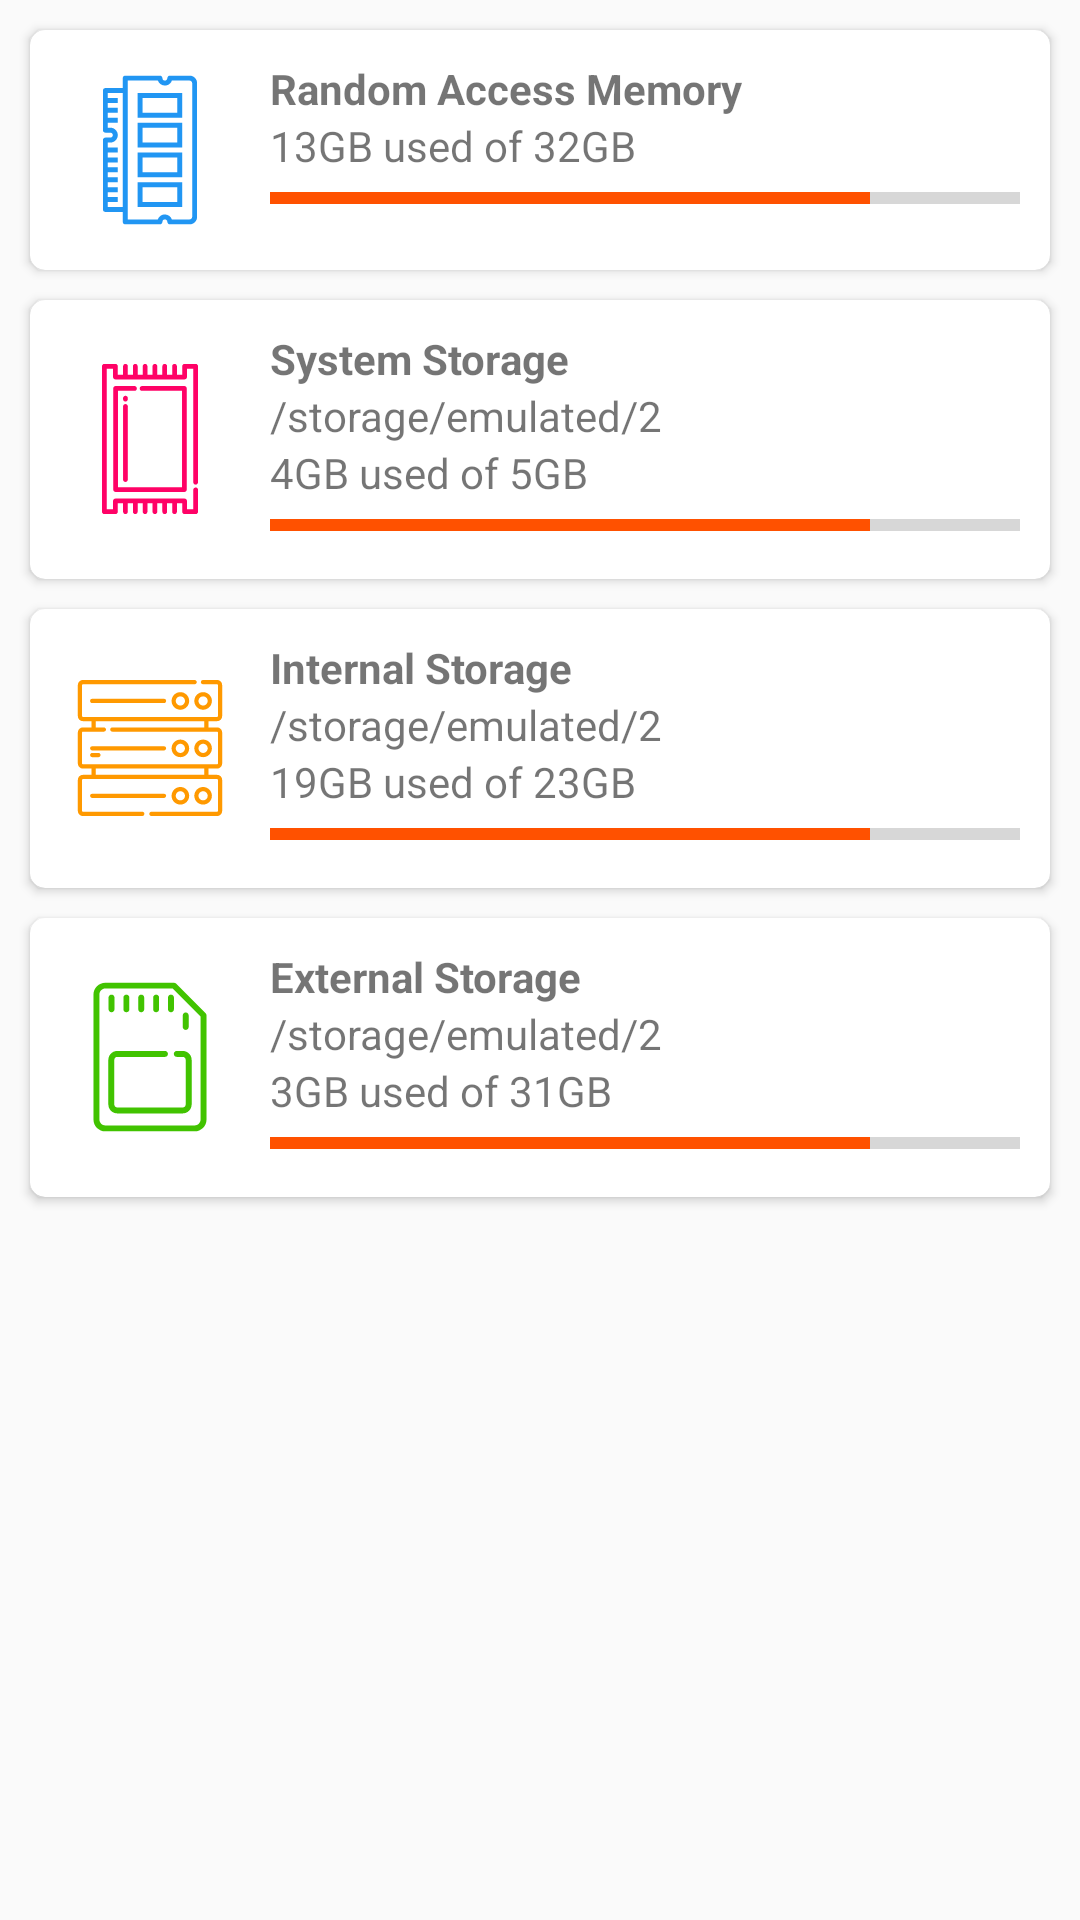

The Android layout XML behind this screen, and the referenced resources:
<!-- AndroidManifest.xml: application theme AppTheme -->
<!-- res/layout/tabmemory.xml -->
<ScrollView xmlns:android="http://schemas.android.com/apk/res/android"
    xmlns:app="http://schemas.android.com/apk/res-auto"
    xmlns:tools="http://schemas.android.com/tools"
    android:layout_width="match_parent"
    android:layout_height="match_parent"
    android:clipToPadding="false"
    android:padding="5dp"
    android:scrollbars="none"
    tools:context="com.ytheekshana.deviceinfo.MainActivity">

    <RelativeLayout
        android:id="@+id/rlayout"
        android:layout_width="match_parent"
        android:layout_height="wrap_content">

        <androidx.cardview.widget.CardView
            android:id="@+id/cardRamInfo"
            style="?attr/cardStyle"
            android:layout_width="match_parent"
            android:layout_height="wrap_content"
            android:layout_margin="5dp"
            app:cardCornerRadius="5dp"
            app:contentPadding="10dp">

            <RelativeLayout
                android:layout_width="match_parent"
                android:layout_height="wrap_content">

                <ImageView
                    android:id="@+id/imageRam"
                    android:layout_width="60dp"
                    android:layout_height="60dp"
                    android:layout_alignParentStart="true"
                    android:layout_centerVertical="true"
                    android:layout_marginEnd="10dp"
                    android:contentDescription="@string/imgRAM"
                    android:tint="@color/progress_ram"
                    app:srcCompat="@drawable/ram" />

                <TextView
                    android:id="@+id/txtRAMTitle"
                    android:layout_width="wrap_content"
                    android:layout_height="wrap_content"
                    android:layout_toEndOf="@id/imageRam"
                    android:text="@string/RAM"
                    android:textStyle="bold" />

                <TextView
                    android:id="@+id/txtRAMStatus"
                    android:layout_width="wrap_content"
                    android:layout_height="wrap_content"
                    android:layout_below="@id/txtRAMTitle"
                    android:layout_toEndOf="@id/imageRam"
                    android:text="13GB used of 32GB" />

                <ProgressBar
                    android:id="@+id/progressRam"
                    style="?android:attr/progressBarStyleHorizontal"
                    android:layout_width="match_parent"
                    android:layout_height="wrap_content"
                    android:layout_below="@id/txtRAMStatus"
                    android:layout_toEndOf="@id/imageRam"
                    android:progress="80" />


            </RelativeLayout>
        </androidx.cardview.widget.CardView>

        <androidx.cardview.widget.CardView
            android:id="@+id/cardRomInfo"
            style="?attr/cardStyle"
            android:layout_width="match_parent"
            android:layout_height="wrap_content"
            android:layout_below="@id/cardRamInfo"
            android:layout_margin="5dp"
            app:cardCornerRadius="5dp"
            app:contentPadding="10dp">

            <RelativeLayout
                android:layout_width="match_parent"
                android:layout_height="wrap_content">

                <ImageView
                    android:id="@+id/imageRom"
                    android:layout_width="60dp"
                    android:layout_height="60dp"
                    android:layout_alignParentStart="true"
                    android:layout_centerVertical="true"
                    android:layout_marginEnd="10dp"
                    android:contentDescription="@string/imgROM"
                    android:tint="@color/progress_rom"
                    app:srcCompat="@drawable/rom" />

                <TextView
                    android:id="@+id/txtROMTitle"
                    android:layout_width="wrap_content"
                    android:layout_height="wrap_content"
                    android:layout_toEndOf="@id/imageRom"
                    android:text="@string/ROM"
                    android:textStyle="bold" />

                <TextView
                    android:id="@+id/txtROMPath"
                    android:layout_width="wrap_content"
                    android:layout_height="wrap_content"
                    android:layout_below="@id/txtROMTitle"
                    android:layout_toEndOf="@id/imageRom"
                    android:text="/storage/emulated/2" />

                <TextView
                    android:id="@+id/txtROMStatus"
                    android:layout_width="wrap_content"
                    android:layout_height="wrap_content"
                    android:layout_below="@id/txtROMPath"
                    android:layout_toEndOf="@id/imageRom"
                    android:text="4GB used of 5GB" />

                <ProgressBar
                    android:id="@+id/progressRom"
                    style="?android:attr/progressBarStyleHorizontal"
                    android:layout_width="match_parent"
                    android:layout_height="wrap_content"
                    android:layout_below="@id/txtROMStatus"
                    android:layout_toEndOf="@id/imageRom"
                    android:progress="80" />


            </RelativeLayout>
        </androidx.cardview.widget.CardView>

        <androidx.cardview.widget.CardView
            android:id="@+id/cardInStorageInfo"
            style="?attr/cardStyle"
            android:layout_width="match_parent"
            android:layout_height="wrap_content"
            android:layout_below="@id/cardRomInfo"
            android:layout_margin="5dp"
            app:cardCornerRadius="5dp"
            app:contentPadding="10dp">

            <RelativeLayout
                android:layout_width="match_parent"
                android:layout_height="wrap_content">

                <ImageView
                    android:id="@+id/imageInStorage"
                    android:layout_width="60dp"
                    android:layout_height="60dp"
                    android:layout_alignParentStart="true"
                    android:layout_centerVertical="true"
                    android:layout_marginEnd="10dp"
                    android:contentDescription="@string/imgInternalStorage"
                    android:tint="@color/progress_insto"
                    app:srcCompat="@drawable/instorage" />

                <TextView
                    android:id="@+id/txtInStorageTitle"
                    android:layout_width="wrap_content"
                    android:layout_height="wrap_content"
                    android:layout_toEndOf="@id/imageInStorage"
                    android:text="@string/InternalStorage"
                    android:textStyle="bold" />

                <TextView
                    android:id="@+id/txtInStoragePath"
                    android:layout_width="wrap_content"
                    android:layout_height="wrap_content"
                    android:layout_below="@id/txtInStorageTitle"
                    android:layout_toEndOf="@id/imageInStorage"
                    android:text="/storage/emulated/2" />

                <TextView
                    android:id="@+id/txtInStorageStatus"
                    android:layout_width="wrap_content"
                    android:layout_height="wrap_content"
                    android:layout_below="@id/txtInStoragePath"
                    android:layout_toEndOf="@id/imageInStorage"
                    android:text="19GB used of 23GB" />

                <ProgressBar
                    android:id="@+id/progressInStorage"
                    style="?android:attr/progressBarStyleHorizontal"
                    android:layout_width="match_parent"
                    android:layout_height="wrap_content"
                    android:layout_below="@id/txtInStorageStatus"
                    android:layout_toEndOf="@id/imageInStorage"
                    android:progress="80" />


            </RelativeLayout>
        </androidx.cardview.widget.CardView>

        <androidx.cardview.widget.CardView
            android:id="@+id/cardExStorageInfo"
            style="?attr/cardStyle"
            android:layout_width="match_parent"
            android:layout_height="wrap_content"
            android:layout_below="@id/cardInStorageInfo"
            android:layout_margin="5dp"
            app:cardCornerRadius="5dp"
            app:contentPadding="10dp">

            <RelativeLayout
                android:layout_width="match_parent"
                android:layout_height="wrap_content">

                <ImageView
                    android:id="@+id/imageExStorage"
                    android:layout_width="60dp"
                    android:layout_height="60dp"
                    android:layout_alignParentStart="true"
                    android:layout_centerVertical="true"
                    android:layout_marginEnd="10dp"
                    android:contentDescription="@string/imgExternalStorage"
                    android:tint="@color/progress_exsto"
                    app:srcCompat="@drawable/exstorage" />

                <TextView
                    android:id="@+id/txtExStorageTitle"
                    android:layout_width="wrap_content"
                    android:layout_height="wrap_content"
                    android:layout_toEndOf="@id/imageExStorage"
                    android:text="@string/ExternalStorage"
                    android:textStyle="bold" />

                <TextView
                    android:id="@+id/txtExStoragePath"
                    android:layout_width="wrap_content"
                    android:layout_height="wrap_content"
                    android:layout_below="@id/txtExStorageTitle"
                    android:layout_toEndOf="@id/imageExStorage"
                    android:text="/storage/emulated/2" />

                <TextView
                    android:id="@+id/txtExStorageStatus"
                    android:layout_width="wrap_content"
                    android:layout_height="wrap_content"
                    android:layout_below="@id/txtExStoragePath"
                    android:layout_toEndOf="@id/imageExStorage"
                    android:text="3GB used of 31GB" />

                <ProgressBar
                    android:id="@+id/progressExStorage"
                    style="?android:attr/progressBarStyleHorizontal"
                    android:layout_width="match_parent"
                    android:layout_height="wrap_content"
                    android:layout_below="@id/txtExStorageStatus"
                    android:layout_toEndOf="@id/imageExStorage"
                    android:progress="80" />

            </RelativeLayout>
        </androidx.cardview.widget.CardView>
    </RelativeLayout>
</ScrollView>
<!-- resources referenced by this layout -->
<resources>
  <color name="progress_exsto">#41C300</color>
  <color name="progress_insto">#FF9900</color>
  <color name="progress_ram">#2196F3</color>
  <color name="progress_rom">#FF0266</color>
  <!-- drawable exstorage: png bitmap (drawable, 7961 bytes) -->
  <!-- drawable instorage: png bitmap (drawable, 5541 bytes) -->
  <!-- drawable ram: png bitmap (drawable, 4407 bytes) -->
  <!-- drawable rom: vector/xml drawable (drawable, 3299 chars, omitted) -->
  <string name="ExternalStorage">External Storage</string>
  <string name="InternalStorage">Internal Storage</string>
  <string name="RAM">Random Access Memory</string>
  <string name="ROM">System Storage</string>
  <string name="imgExternalStorage">External Storage Logo</string>
  <string name="imgInternalStorage">Internal Storage Logo</string>
  <string name="imgRAM">RAM Logo</string>
  <string name="imgROM">ROM Logo</string>
  <style name="AppTheme" parent="Theme.AppCompat.Light.DarkActionBar">
          <item name="colorPrimary">@color/colorPrimary</item>
          <item name="colorPrimaryDark">@color/colorPrimaryDark</item>
          <item name="colorAccent">@color/colorAccent</item>
          <item name="cardStyle">@style/CardView.Light</item>
          <item name="listDividerStyle">@style/ListViewStyle.Light</item>
          <item name="popupWindowStyle">@style/PopupAppWindow.Light</item>
          <item name="optionsMenuStyle">@style/AppTheme.AppBarOverlay</item>
      </style>
  <color name="colorPrimary">#2196F3</color>
  <color name="colorPrimaryDark">#1976D2</color>
  <color name="colorAccent">#FF5100</color>
  <style name="ListViewStyle.Light" parent="android:style/Widget.ListView">
          <item name="android:divider">@color/background_material_light</item>
      </style>
  <style name="PopupAppWindow.Light" parent="AppTheme.PopupOverlay">
          <item name="android:background">@color/background_material_light</item>
      </style>
  <style name="AppTheme.AppBarOverlay" parent="ThemeOverlay.AppCompat.Dark.ActionBar">
          <item name="android:itemBackground">@color/background_material_light</item>
          <item name="android:textColor">@color/abc_primary_text_material_light</item>
      </style>
  <style name="AppTheme.PopupOverlay" parent="ThemeOverlay.AppCompat.Light" />
</resources>
